Run: headless pygame with SDL's dummy video driver; simulated clock (each Clock.tick advances the game by its frame time, no real sleeping); random seed 0; keys injected as events and as key.get_pressed() state; no mouse input.
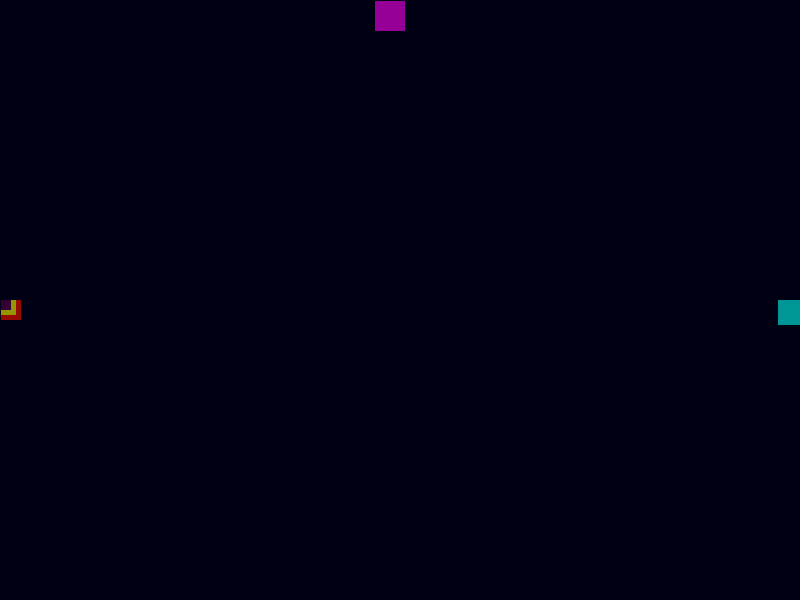
Frame 1 of 4 · flips 1–60 · no input
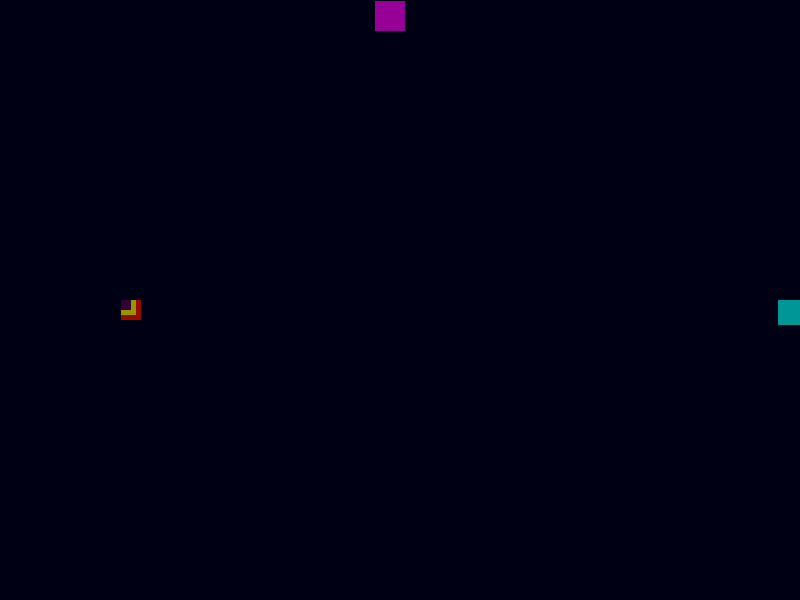
Frame 2 of 4 · flips 61–180 · tapped SPACE, RETURN · held RIGHT (→), D
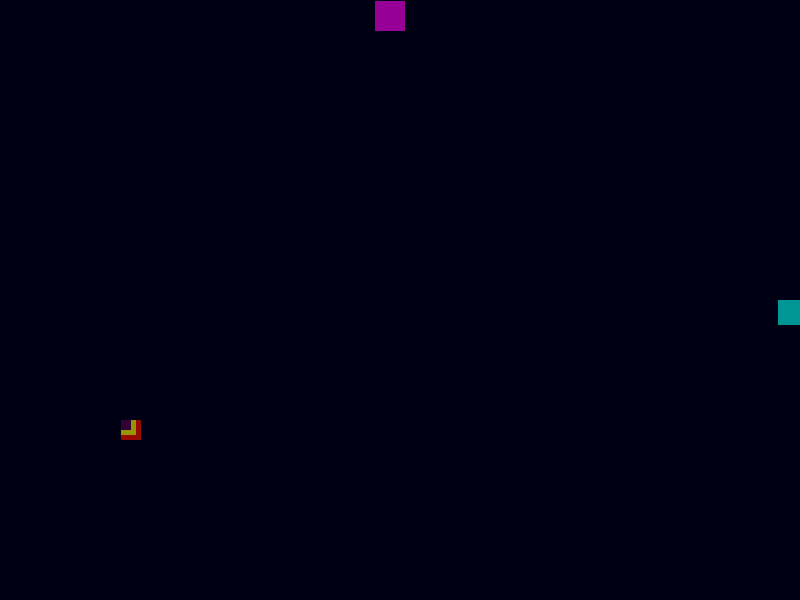
Frame 3 of 4 · flips 181–300 · held DOWN (↓), S
Frame 4 of 4 · flips 301–420 · held LEFT (←), A, UP (↑), W · screen same as frame 1, image omitted

The pygame program that drew these frames:

import pygame, sys

pygame.init()

size = (800, 600)

screen = pygame.display.set_mode(size)

clock = pygame.time.Clock()

xP1 = 1

yP1 = 300

xP2 = 778

yP2 = 300

xP3 = 375

yP3 = 1

while True:
    for event in pygame.event.get():
        if event.type == pygame.QUIT:
            sys.exit()
    pressed = pygame.key.get_pressed()
    if pressed[pygame.K_w]:
        yP1 -=1
    if pressed[pygame.K_s]:
        yP1 +=1
    if pressed[pygame.K_a]:
        xP1 -=1
    if pressed[pygame.K_d]:
        xP1 +=1
    if pressed[pygame.K_i]:
        yP2 -= 1
    if pressed[pygame.K_k]:
        yP2 += 1
    if pressed[pygame.K_j]:
        xP2 -= 1
    if pressed[pygame.K_l]:
        xP2 += 1
    if pressed[pygame.K_t]:
        yP3 -= 1
    if pressed[pygame.K_g]:
        yP3 += 1
    if pressed[pygame.K_f]:
        xP3 -= 1
    if pressed[pygame.K_h]:
        xP3 += 1
    screen.fill((0,0,20))

    player1_rect =  pygame.Rect(xP1, yP1, 20, 20)
    player12_rect = pygame.Rect(xP1, yP1, 15, 15)
    player123_rect = pygame.Rect(xP1, yP1, 10, 10)
    player2_rect = pygame.Rect(xP2, yP2, 25, 25)

    player3_rect = pygame.Rect(xP3, yP3, 30, 30)

    pygame.draw.rect(screen, (150, 0, 150), player3_rect)
    pygame.draw.rect(screen, (0, 150, 150), player2_rect)
    pygame.draw.rect(screen, (150, 10, 0), player1_rect,)
    pygame.draw.rect(screen, (150, 150, 0), player12_rect)
    pygame.draw.rect(screen, (50, 0, 50), player123_rect)
    pygame.display.update()

    clock.tick(60)
